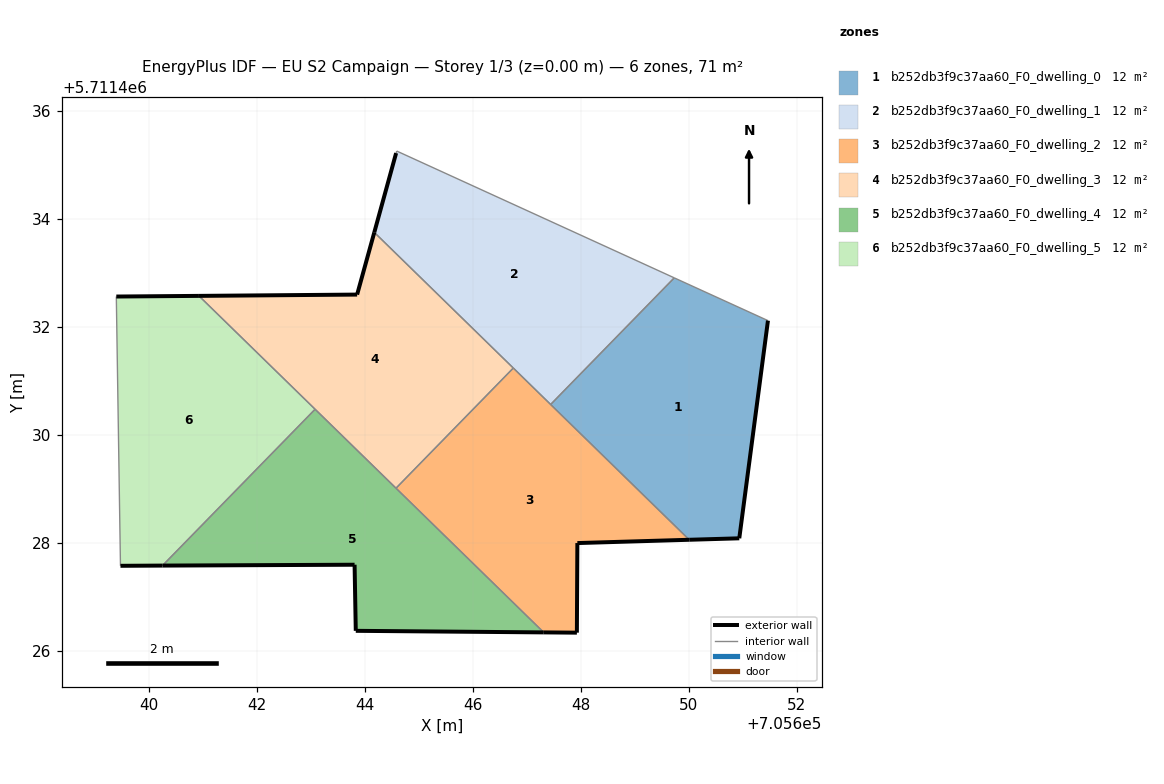
=== STOREY PLAN SPEC (per zone: floor XY polygon, exterior-wall plan segments, windows/doors) ===
zone 1: b252db3f9c37aa60_F0_dwelling_0  (11.8 m²)
  floor: (705650.93, 5711428.08) (705651.46, 5711432.11) (705649.73, 5711432.90) (705647.44, 5711430.56) (705650.01, 5711428.05)
  exterior wall: (705650.93, 5711428.08) – (705650.01, 5711428.05)  [0.9 m]
  exterior wall: (705651.46, 5711432.11) – (705650.93, 5711428.08)  [4.1 m]
  interior walls: 3
zone 2: b252db3f9c37aa60_F0_dwelling_1  (11.8 m²)
  floor: (705647.44, 5711430.56) (705649.73, 5711432.90) (705644.59, 5711435.25) (705644.58, 5711435.21) (705644.17, 5711433.75)
  exterior wall: (705644.17, 5711433.75) – (705644.58, 5711435.21)  [1.5 m]
  interior walls: 5
zone 3: b252db3f9c37aa60_F0_dwelling_2  (11.8 m²)
  floor: (705650.01, 5711428.05) (705646.75, 5711431.23) (705644.58, 5711429.01) (705647.31, 5711426.34) (705647.93, 5711426.33) (705647.93, 5711427.99)
  exterior wall: (705650.01, 5711428.05) – (705647.93, 5711427.99)  [2.1 m]
  exterior wall: (705647.93, 5711427.99) – (705647.93, 5711426.33)  [1.7 m]
  exterior wall: (705647.93, 5711426.33) – (705647.31, 5711426.34)  [0.6 m]
  interior walls: 4
zone 4: b252db3f9c37aa60_F0_dwelling_3  (11.8 m²)
  floor: (705644.58, 5711429.01) (705646.75, 5711431.23) (705644.17, 5711433.75) (705643.86, 5711432.59) (705640.93, 5711432.57)
  exterior wall: (705643.86, 5711432.59) – (705644.17, 5711433.75)  [1.2 m]
  exterior wall: (705640.93, 5711432.57) – (705643.86, 5711432.59)  [2.9 m]
  interior walls: 4
zone 5: b252db3f9c37aa60_F0_dwelling_4  (11.8 m²)
  floor: (705647.31, 5711426.34) (705643.08, 5711430.47) (705640.25, 5711427.58) (705643.81, 5711427.59) (705643.83, 5711426.37)
  exterior wall: (705647.31, 5711426.34) – (705643.83, 5711426.37)  [3.5 m]
  exterior wall: (705643.83, 5711426.37) – (705643.81, 5711427.59)  [1.2 m]
  exterior wall: (705643.81, 5711427.59) – (705640.25, 5711427.58)  [3.6 m]
  interior walls: 3
zone 6: b252db3f9c37aa60_F0_dwelling_5  (11.8 m²)
  floor: (705640.25, 5711427.58) (705643.08, 5711430.47) (705640.93, 5711432.57) (705639.40, 5711432.56) (705639.47, 5711427.57)
  exterior wall: (705639.40, 5711432.56) – (705640.93, 5711432.57)  [1.5 m]
  exterior wall: (705640.25, 5711427.58) – (705639.47, 5711427.57)  [0.8 m]
  interior walls: 3

=== DERIVED (storey summary) ===
Building: EU S2 Campaign
Storey: 1 of 3  (floor level z = 0.00 m)
Storey gross floor area: 71.0 m²
Zones on this storey: 6
  - b252db3f9c37aa60_F0_dwelling_0: floor 11.8 m²; exterior wall 5.0 m (15.0 m²); WWR 0.0%
  - b252db3f9c37aa60_F0_dwelling_1: floor 11.8 m²; exterior wall 1.5 m (4.6 m²); WWR 0.0%
  - b252db3f9c37aa60_F0_dwelling_2: floor 11.8 m²; exterior wall 4.3 m (13.0 m²); WWR 0.0%
  - b252db3f9c37aa60_F0_dwelling_3: floor 11.8 m²; exterior wall 4.1 m (12.4 m²); WWR 0.0%
  - b252db3f9c37aa60_F0_dwelling_4: floor 11.8 m²; exterior wall 8.3 m (24.8 m²); WWR 0.0%
  - b252db3f9c37aa60_F0_dwelling_5: floor 11.8 m²; exterior wall 2.3 m (6.9 m²); WWR 0.0%
Zone adjacency (shared interzone walls):
  - b252db3f9c37aa60_F0_dwelling_0 ↔ b252db3f9c37aa60_F0_dwelling_1
  - b252db3f9c37aa60_F0_dwelling_0 ↔ b252db3f9c37aa60_F0_dwelling_2
  - b252db3f9c37aa60_F0_dwelling_1 ↔ b252db3f9c37aa60_F0_dwelling_2
  - b252db3f9c37aa60_F0_dwelling_1 ↔ b252db3f9c37aa60_F0_dwelling_3
  - b252db3f9c37aa60_F0_dwelling_2 ↔ b252db3f9c37aa60_F0_dwelling_3
  - b252db3f9c37aa60_F0_dwelling_2 ↔ b252db3f9c37aa60_F0_dwelling_4
  - b252db3f9c37aa60_F0_dwelling_3 ↔ b252db3f9c37aa60_F0_dwelling_4
  - b252db3f9c37aa60_F0_dwelling_3 ↔ b252db3f9c37aa60_F0_dwelling_5
  - b252db3f9c37aa60_F0_dwelling_4 ↔ b252db3f9c37aa60_F0_dwelling_5